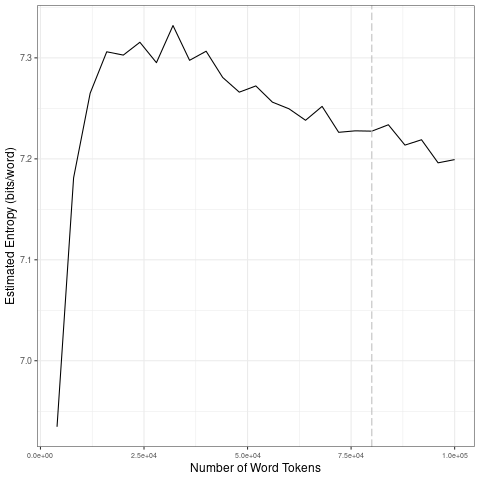

The file beside this chart, header and first rows:
file, entropy.Corpus.Size, entropy.Entropy, sd.Corpus.Size, sd.SD
data/covid-clean/2020_by_fr/2020-04-30_t…, 4000, 6.935, 20000, 0.1556
data/covid-clean/2020_by_fr/2020-04-30_t…, 8000, 7.181, 40000, 0.01497
data/covid-clean/2020_by_fr/2020-04-30_t…, 12000, 7.265, 60000, 0.01237
data/covid-clean/2020_by_fr/2020-04-30_t…, 16000, 7.306, 80000, 0.01097
data/covid-clean/2020_by_fr/2020-04-30_t…, 20000, 7.303, 1e+05, 0.01533
data/covid-clean/2020_by_fr/2020-04-30_t…, 24000, 7.315, 20000, 0.1556
data/covid-clean/2020_by_fr/2020-04-30_t…, 28000, 7.295, 40000, 0.01497
data/covid-clean/2020_by_fr/2020-04-30_t…, 32000, 7.332, 60000, 0.01237
data/covid-clean/2020_by_fr/2020-04-30_t…, 36000, 7.298, 80000, 0.01097
data/covid-clean/2020_by_fr/2020-04-30_t…, 40000, 7.307, 1e+05, 0.01533
data/covid-clean/2020_by_fr/2020-04-30_t…, 44000, 7.281, 20000, 0.1556
data/covid-clean/2020_by_fr/2020-04-30_t…, 48000, 7.266, 40000, 0.01497
data/covid-clean/2020_by_fr/2020-04-30_t…, 52000, 7.272, 60000, 0.01237
data/covid-clean/2020_by_fr/2020-04-30_t…, 56000, 7.256, 80000, 0.01097
data/covid-clean/2020_by_fr/2020-04-30_t…, 60000, 7.25, 1e+05, 0.01533
data/covid-clean/2020_by_fr/2020-04-30_t…, 64000, 7.238, 20000, 0.1556
data/covid-clean/2020_by_fr/2020-04-30_t…, 68000, 7.252, 40000, 0.01497
data/covid-clean/2020_by_fr/2020-04-30_t…, 72000, 7.226, 60000, 0.01237
data/covid-clean/2020_by_fr/2020-04-30_t…, 76000, 7.228, 80000, 0.01097
data/covid-clean/2020_by_fr/2020-04-30_t…, 80000, 7.227, 1e+05, 0.01533
data/covid-clean/2020_by_fr/2020-04-30_t…, 84000, 7.234, 20000, 0.1556
data/covid-clean/2020_by_fr/2020-04-30_t…, 88000, 7.214, 40000, 0.01497
data/covid-clean/2020_by_fr/2020-04-30_t…, 92000, 7.219, 60000, 0.01237
data/covid-clean/2020_by_fr/2020-04-30_t…, 96000, 7.196, 80000, 0.01097
data/covid-clean/2020_by_fr/2020-04-30_t…, 1e+05, 7.199, 1e+05, 0.01533
